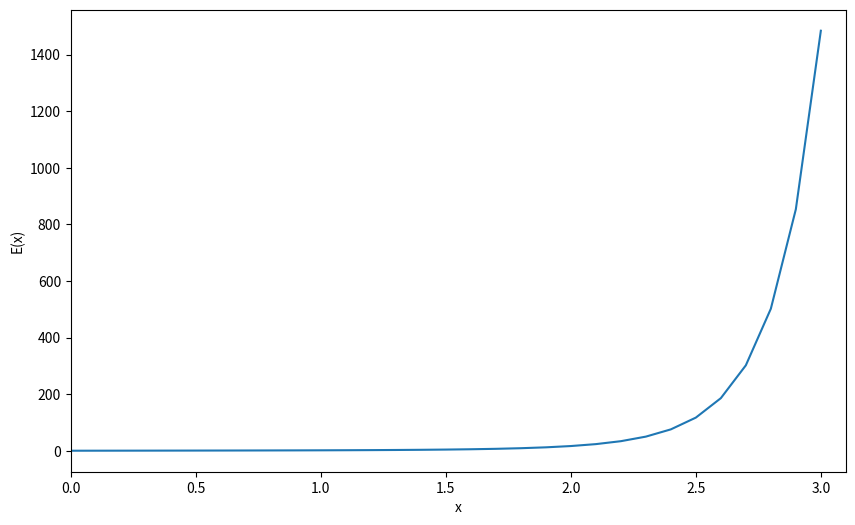

This chart was generated by the following Python code:
# -*- coding: utf-8 -*-
"""
Created on Tue Feb 14 22:16:32 2017

@author: Drew
"""

import numpy as np
import matplotlib.pyplot as plt

#Create an x array to set integration limit slices
x=np.arange(0,3.1,.1)

#Create a zero array to fill with integrated values
y=np.zeros(len(x))

#Define a function for the trapezoid rule
#input the function, limits of integration, and iterations
def trapezoid(f,a, b, n):
    h=(b-a)/n

    area = (f(a) + f(b))/2.0

    #Loop over the number of iterations to calculate the area
    for i in range(1, n):
        x = a + i*h;
        area += f(x)
    area = area*h

    return area

#Fill an array with y values for plotting the function
for j in range(len(x)):
    y[j]=trapezoid(lambda x:np.exp(x**2),0.,x[j],30)

#Plot our data
plt.figure(figsize=([10,6]))
plt.plot(x,y)
plt.xlim([0,3.1])
plt.xlabel("x")
plt.ylabel("E(x)")
plt.savefig("Ciampa_hw3_prob4.png",format='png')
